Run: headless pygame with SDL's dummy video driver; simulated clock (each Clock.tick advances the game by its frame time, no real sleeping); random seed 0; keys injected as events and as key.get_pressed() state; no mouse input.
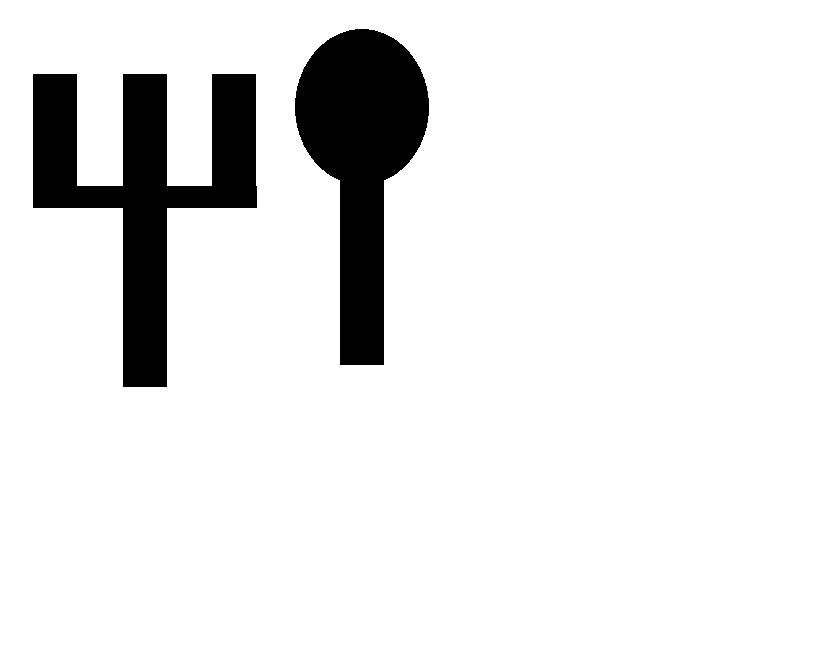
Frame 1 of 4 · flips 1–60 · no input
Frame 2 of 4 · flips 61–180 · tapped SPACE, RETURN · held RIGHT (→), D · screen unchanged from frame 1, image omitted
Frame 3 of 4 · flips 181–300 · held DOWN (↓), S · screen unchanged from frame 2, image omitted
Frame 4 of 4 · flips 301–420 · held LEFT (←), A, UP (↑), W · screen unchanged from frame 3, image omitted

The pygame program that drew these frames:

import pygame, sys                                   
pygame.init()                                           

WIDTH=840                                                
HEIGHT=WIDTH*0.8                                                   
size=(WIDTH,HEIGHT)
surface = pygame.display.set_mode(size)

pygame.display.set_caption("Fork and Spoon Scale Factored")

BLACK    = (0, 0, 0)     
WHITE    = (255, 255, 255)

#Converts the screen into a 25 by 18 grid
xu = WIDTH/25
yu = HEIGHT/18

#Program helper functions:
def drawIcon(x, y, sf):
    drawFork(x, y, sf)
    drawSpoon(sf*11*xu, sf* yu, sf)


def drawFork(x, y, sf):
    ForkWIDTH = WIDTH/3 *sf
    ForkHEIGHT = ForkWIDTH * 14/10
    Fxu = ForkWIDTH / 10
    Fyu = ForkHEIGHT / 14
    pygame.draw.rect(surface, BLACK, [x,         y, 2*Fxu, 6*Fyu], 0)
    pygame.draw.rect(surface, BLACK, [x+(4*Fxu), y, 2*Fxu, 14*Fyu], 0)
    pygame.draw.rect(surface, BLACK, [x+(8*Fxu), y, 2*Fxu, 6*Fyu], 0)
    pygame.draw.rect(surface, BLACK, [x, y+(5*Fyu), 10*Fxu, Fyu], 0)


def drawSpoon(x, y, sf):
    SpoonWIDTH = WIDTH/5 * sf
    SpoonHEIGHT = SpoonWIDTH * 15/6
    Sxu = SpoonWIDTH/6
    Syu = SpoonHEIGHT/15
    pygame.draw.ellipse(surface, BLACK, [x, y, 6*Sxu, 7*Syu], 0)
    pygame.draw.rect(surface, BLACK, [x+(2*Sxu), y+(6*Syu), 2*Sxu, 9*Syu], 0)


# -------- Main Program Loop -----------
def main():
    while True:
        for event in pygame.event.get():
            if ( event.type == pygame.QUIT or (event.type==pygame.KEYDOWN and event.key==pygame.K_ESCAPE)): #end game
                pygame.quit()                          
                sys.exit()

        surface.fill(WHITE) 
        
        drawIcon(xu, 2*yu, 0.8)
        
        pygame.display.update()                    
        
#----------------------------------------------------------------            
main()
